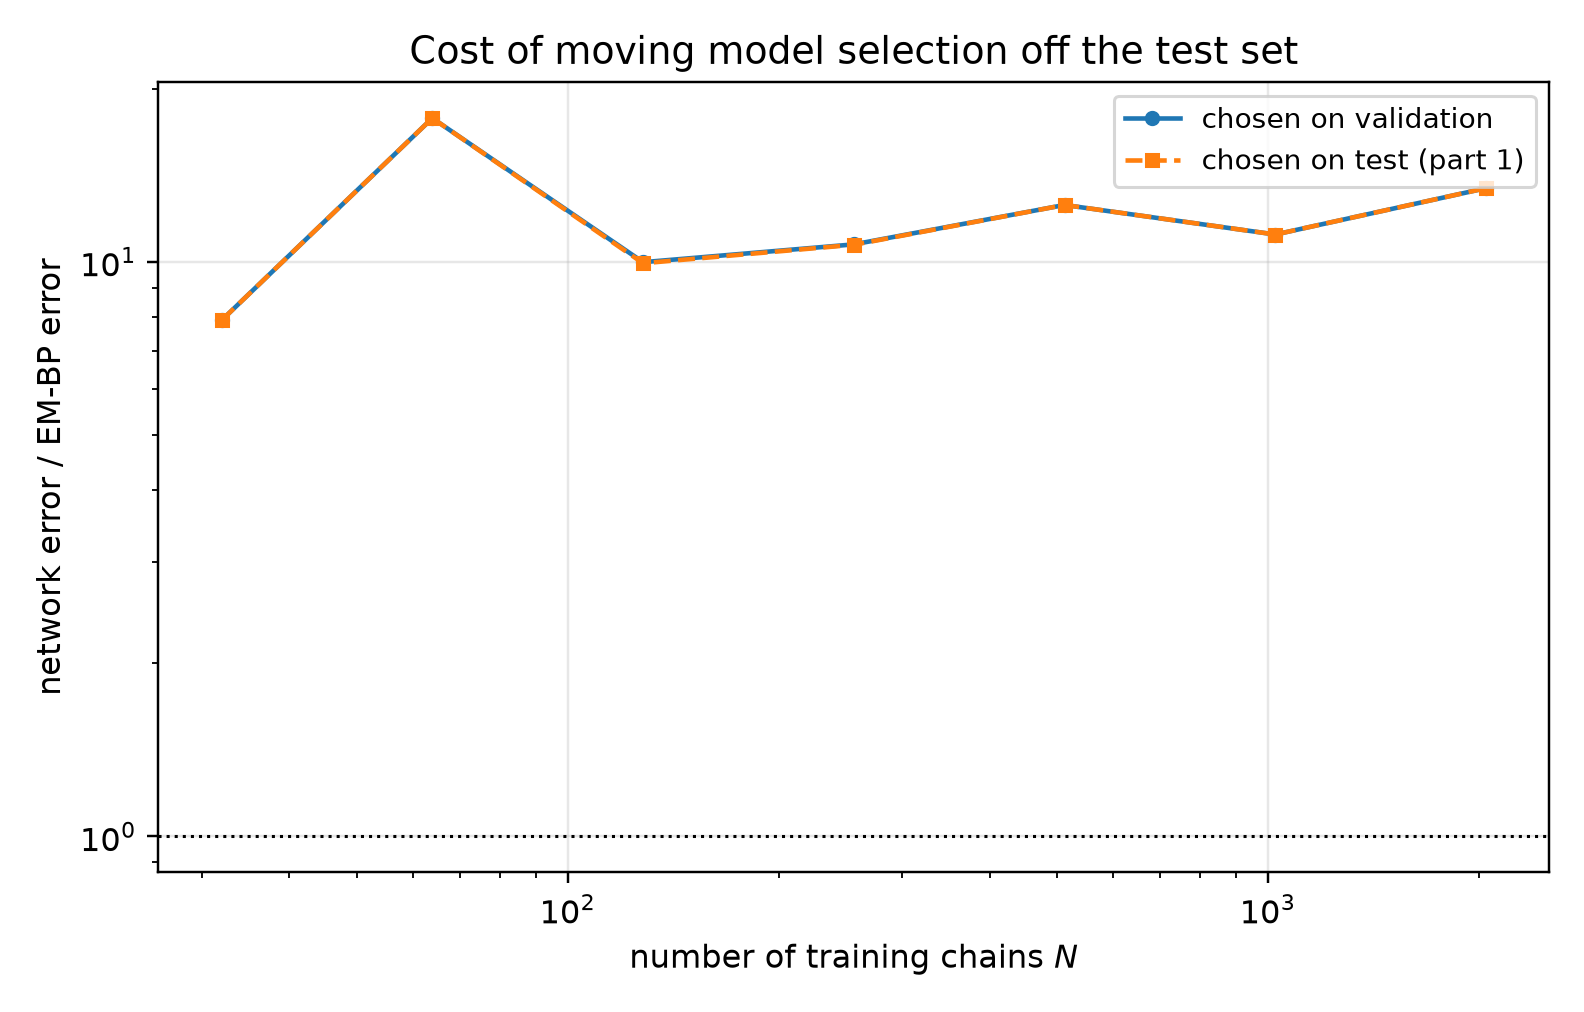

Data behind this chart, as committed beside it:
n_chains, t, em_bp_score_rel_l2, em_bp_mean_rel_l2, net_score_rel_l2_selected, net_mean_rel_l2_selected, net_score_rel_l2_oracle, net_mean_rel_l2_oracle, mode_selected, mode_oracle, selection_agrees, ratio_selected, ratio_oracle
32, 0.05, 0.1651, 0.03328, 1.848, 0.3724, 1.848, 0.3724, eps, eps, 1, 11.19, 11.19
32, 0.0725, 0.1522, 0.04112, 1.591, 0.43, 1.591, 0.43, eps, eps, 1, 10.46, 10.46
32, 0.1053, 0.1219, 0.04451, 1.305, 0.4766, 1.305, 0.4766, eps, eps, 1, 10.71, 10.71
32, 0.1527, 0.1086, 0.05317, 1.013, 0.4959, 1.013, 0.4959, eps, eps, 1, 9.326, 9.326
32, 0.2216, 0.09238, 0.06118, 0.7588, 0.5025, 0.7588, 0.5025, eps, eps, 1, 8.214, 8.214
32, 0.3215, 0.07088, 0.06465, 0.5478, 0.4996, 0.5478, 0.4996, eps, eps, 1, 7.728, 7.728
32, 0.4665, 0.05379, 0.07231, 0.4046, 0.5439, 0.4046, 0.5439, eps, eps, 1, 7.522, 7.522
32, 0.6769, 0.03779, 0.08121, 0.2696, 0.5793, 0.2696, 0.5793, x0, x0, 1, 7.133, 7.133
32, 0.9821, 0.02627, 0.09614, 0.1668, 0.6105, 0.1668, 0.6105, x0, x0, 1, 6.35, 6.35
32, 1.425, 0.01521, 0.1245, 0.08853, 0.7246, 0.08853, 0.7246, x0, x0, 1, 5.819, 5.819
32, 2.068, 0.007636, 0.2272, 0.03996, 1.189, 0.03996, 1.189, x0, x0, 1, 5.233, 5.233
32, 3.0, 0.003034, 0.5205, 0.01561, 2.678, 0.01561, 2.678, x0, x0, 1, 5.146, 5.146
64, 0.05, 0.2387, 0.0481, 1.634, 0.3292, 1.634, 0.3292, eps, eps, 1, 6.844, 6.844
64, 0.0725, 0.1718, 0.04643, 1.399, 0.3782, 1.399, 0.3782, eps, eps, 1, 8.146, 8.146
64, 0.1053, 0.1215, 0.04436, 1.138, 0.4154, 1.138, 0.4154, eps, eps, 1, 9.363, 9.363
64, 0.1527, 0.08309, 0.04068, 0.8971, 0.4392, 0.8971, 0.4392, eps, eps, 1, 10.8, 10.8
64, 0.2216, 0.05361, 0.0355, 0.6612, 0.4379, 0.6612, 0.4379, eps, eps, 1, 12.33, 12.33
64, 0.3215, 0.0322, 0.02936, 0.4832, 0.4407, 0.4832, 0.4407, eps, eps, 1, 15.01, 15.01
64, 0.4665, 0.01623, 0.02182, 0.3611, 0.4854, 0.3611, 0.4854, x0, x0, 1, 22.24, 22.24
64, 0.6769, 0.007706, 0.01656, 0.2352, 0.5054, 0.2352, 0.5054, x0, x0, 1, 30.52, 30.52
64, 0.9821, 0.004111, 0.01505, 0.1455, 0.5324, 0.1455, 0.5324, x0, x0, 1, 35.38, 35.38
64, 1.425, 0.002724, 0.0223, 0.07457, 0.6104, 0.07457, 0.6104, x0, x0, 1, 27.38, 27.38
64, 2.068, 0.00161, 0.04791, 0.03088, 0.9187, 0.03088, 0.9187, x0, x0, 1, 19.18, 19.18
64, 3.0, 0.0006778, 0.1163, 0.01085, 1.862, 0.01085, 1.862, x0, x0, 1, 16.01, 16.01
128, 0.05, 0.1175, 0.02367, 1.324, 0.2668, 1.324, 0.2668, eps, eps, 1, 11.27, 11.27
128, 0.0725, 0.09694, 0.0262, 1.146, 0.3098, 1.146, 0.3098, eps, eps, 1, 11.82, 11.82
128, 0.1053, 0.08191, 0.02991, 0.9475, 0.346, 0.9475, 0.346, eps, eps, 1, 11.57, 11.57
128, 0.1527, 0.06603, 0.03233, 0.7529, 0.3686, 0.7529, 0.3686, eps, eps, 1, 11.4, 11.4
128, 0.2216, 0.05279, 0.03496, 0.5852, 0.3876, 0.5852, 0.3876, eps, eps, 1, 11.09, 11.09
128, 0.3215, 0.04177, 0.03809, 0.4467, 0.4074, 0.4254, 0.3879, x0, eps, 0, 10.69, 10.18
128, 0.4665, 0.03072, 0.04129, 0.2993, 0.4023, 0.2993, 0.4023, x0, x0, 1, 9.744, 9.744
128, 0.6769, 0.02208, 0.04745, 0.1881, 0.4042, 0.1881, 0.4042, x0, x0, 1, 8.518, 8.518
128, 0.9821, 0.01493, 0.05464, 0.1106, 0.4047, 0.1106, 0.4047, x0, x0, 1, 7.407, 7.407
128, 1.425, 0.008569, 0.07014, 0.05232, 0.4283, 0.05232, 0.4283, x0, x0, 1, 6.106, 6.106
128, 2.068, 0.003004, 0.08937, 0.02233, 0.6644, 0.02233, 0.6644, x0, x0, 1, 7.434, 7.434
128, 3.0, 0.0006032, 0.1035, 0.007629, 1.309, 0.007629, 1.309, x0, x0, 1, 12.65, 12.65
256, 0.05, 0.07605, 0.01532, 0.9032, 0.182, 0.9032, 0.182, eps, eps, 1, 11.88, 11.88
256, 0.0725, 0.05725, 0.01547, 0.7823, 0.2114, 0.7823, 0.2114, eps, eps, 1, 13.66, 13.66
256, 0.1053, 0.0426, 0.01555, 0.6471, 0.2363, 0.6471, 0.2363, eps, eps, 1, 15.19, 15.19
256, 0.1527, 0.03408, 0.01669, 0.5397, 0.2642, 0.5397, 0.2642, eps, eps, 1, 15.84, 15.84
256, 0.2216, 0.02792, 0.01849, 0.4385, 0.2904, 0.4385, 0.2904, eps, eps, 1, 15.7, 15.7
256, 0.3215, 0.02343, 0.02136, 0.3636, 0.3316, 0.3587, 0.3271, x0, eps, 0, 15.52, 15.31
256, 0.4665, 0.01941, 0.02608, 0.2475, 0.3327, 0.2475, 0.3327, x0, x0, 1, 12.75, 12.75
256, 0.6769, 0.01747, 0.03753, 0.1533, 0.3295, 0.1533, 0.3295, x0, x0, 1, 8.778, 8.778
256, 0.9821, 0.01598, 0.05849, 0.08828, 0.3231, 0.08828, 0.3231, x0, x0, 1, 5.523, 5.523
256, 1.425, 0.01143, 0.09358, 0.04241, 0.3471, 0.04241, 0.3471, x0, x0, 1, 3.71, 3.71
256, 2.068, 0.004152, 0.1235, 0.01711, 0.5092, 0.01711, 0.5092, x0, x0, 1, 4.121, 4.121
256, 3.0, 0.0008943, 0.1534, 0.005257, 0.9018, 0.005257, 0.9018, x0, x0, 1, 5.878, 5.878
512, 0.05, 0.04862, 0.009797, 0.5684, 0.1145, 0.5684, 0.1145, eps, eps, 1, 11.69, 11.69
512, 0.0725, 0.0359, 0.009703, 0.4803, 0.1298, 0.4803, 0.1298, eps, eps, 1, 13.38, 13.38
512, 0.1053, 0.02588, 0.00945, 0.4008, 0.1463, 0.4008, 0.1463, eps, eps, 1, 15.49, 15.49
512, 0.1527, 0.02038, 0.009977, 0.3384, 0.1657, 0.3384, 0.1657, eps, eps, 1, 16.61, 16.61
512, 0.2216, 0.01875, 0.01242, 0.2901, 0.1921, 0.2901, 0.1921, eps, eps, 1, 15.47, 15.47
512, 0.3215, 0.01221, 0.01114, 0.2513, 0.2292, 0.2513, 0.2292, eps, eps, 1, 20.58, 20.58
512, 0.4665, 0.009354, 0.01257, 0.2011, 0.2704, 0.2011, 0.2704, x0, x0, 1, 21.5, 21.5
512, 0.6769, 0.008197, 0.01761, 0.1319, 0.2834, 0.1319, 0.2834, x0, x0, 1, 16.09, 16.09
512, 0.9821, 0.008651, 0.03166, 0.0772, 0.2825, 0.0772, 0.2825, x0, x0, 1, 8.924, 8.924
512, 1.425, 0.00803, 0.06573, 0.0415, 0.3397, 0.0415, 0.3397, x0, x0, 1, 5.168, 5.168
512, 2.068, 0.005442, 0.1619, 0.01796, 0.5345, 0.01796, 0.5345, x0, x0, 1, 3.301, 3.301
512, 3.0, 0.002353, 0.4037, 0.005506, 0.9445, 0.005506, 0.9445, x0, x0, 1, 2.34, 2.34
... 24 more rows
